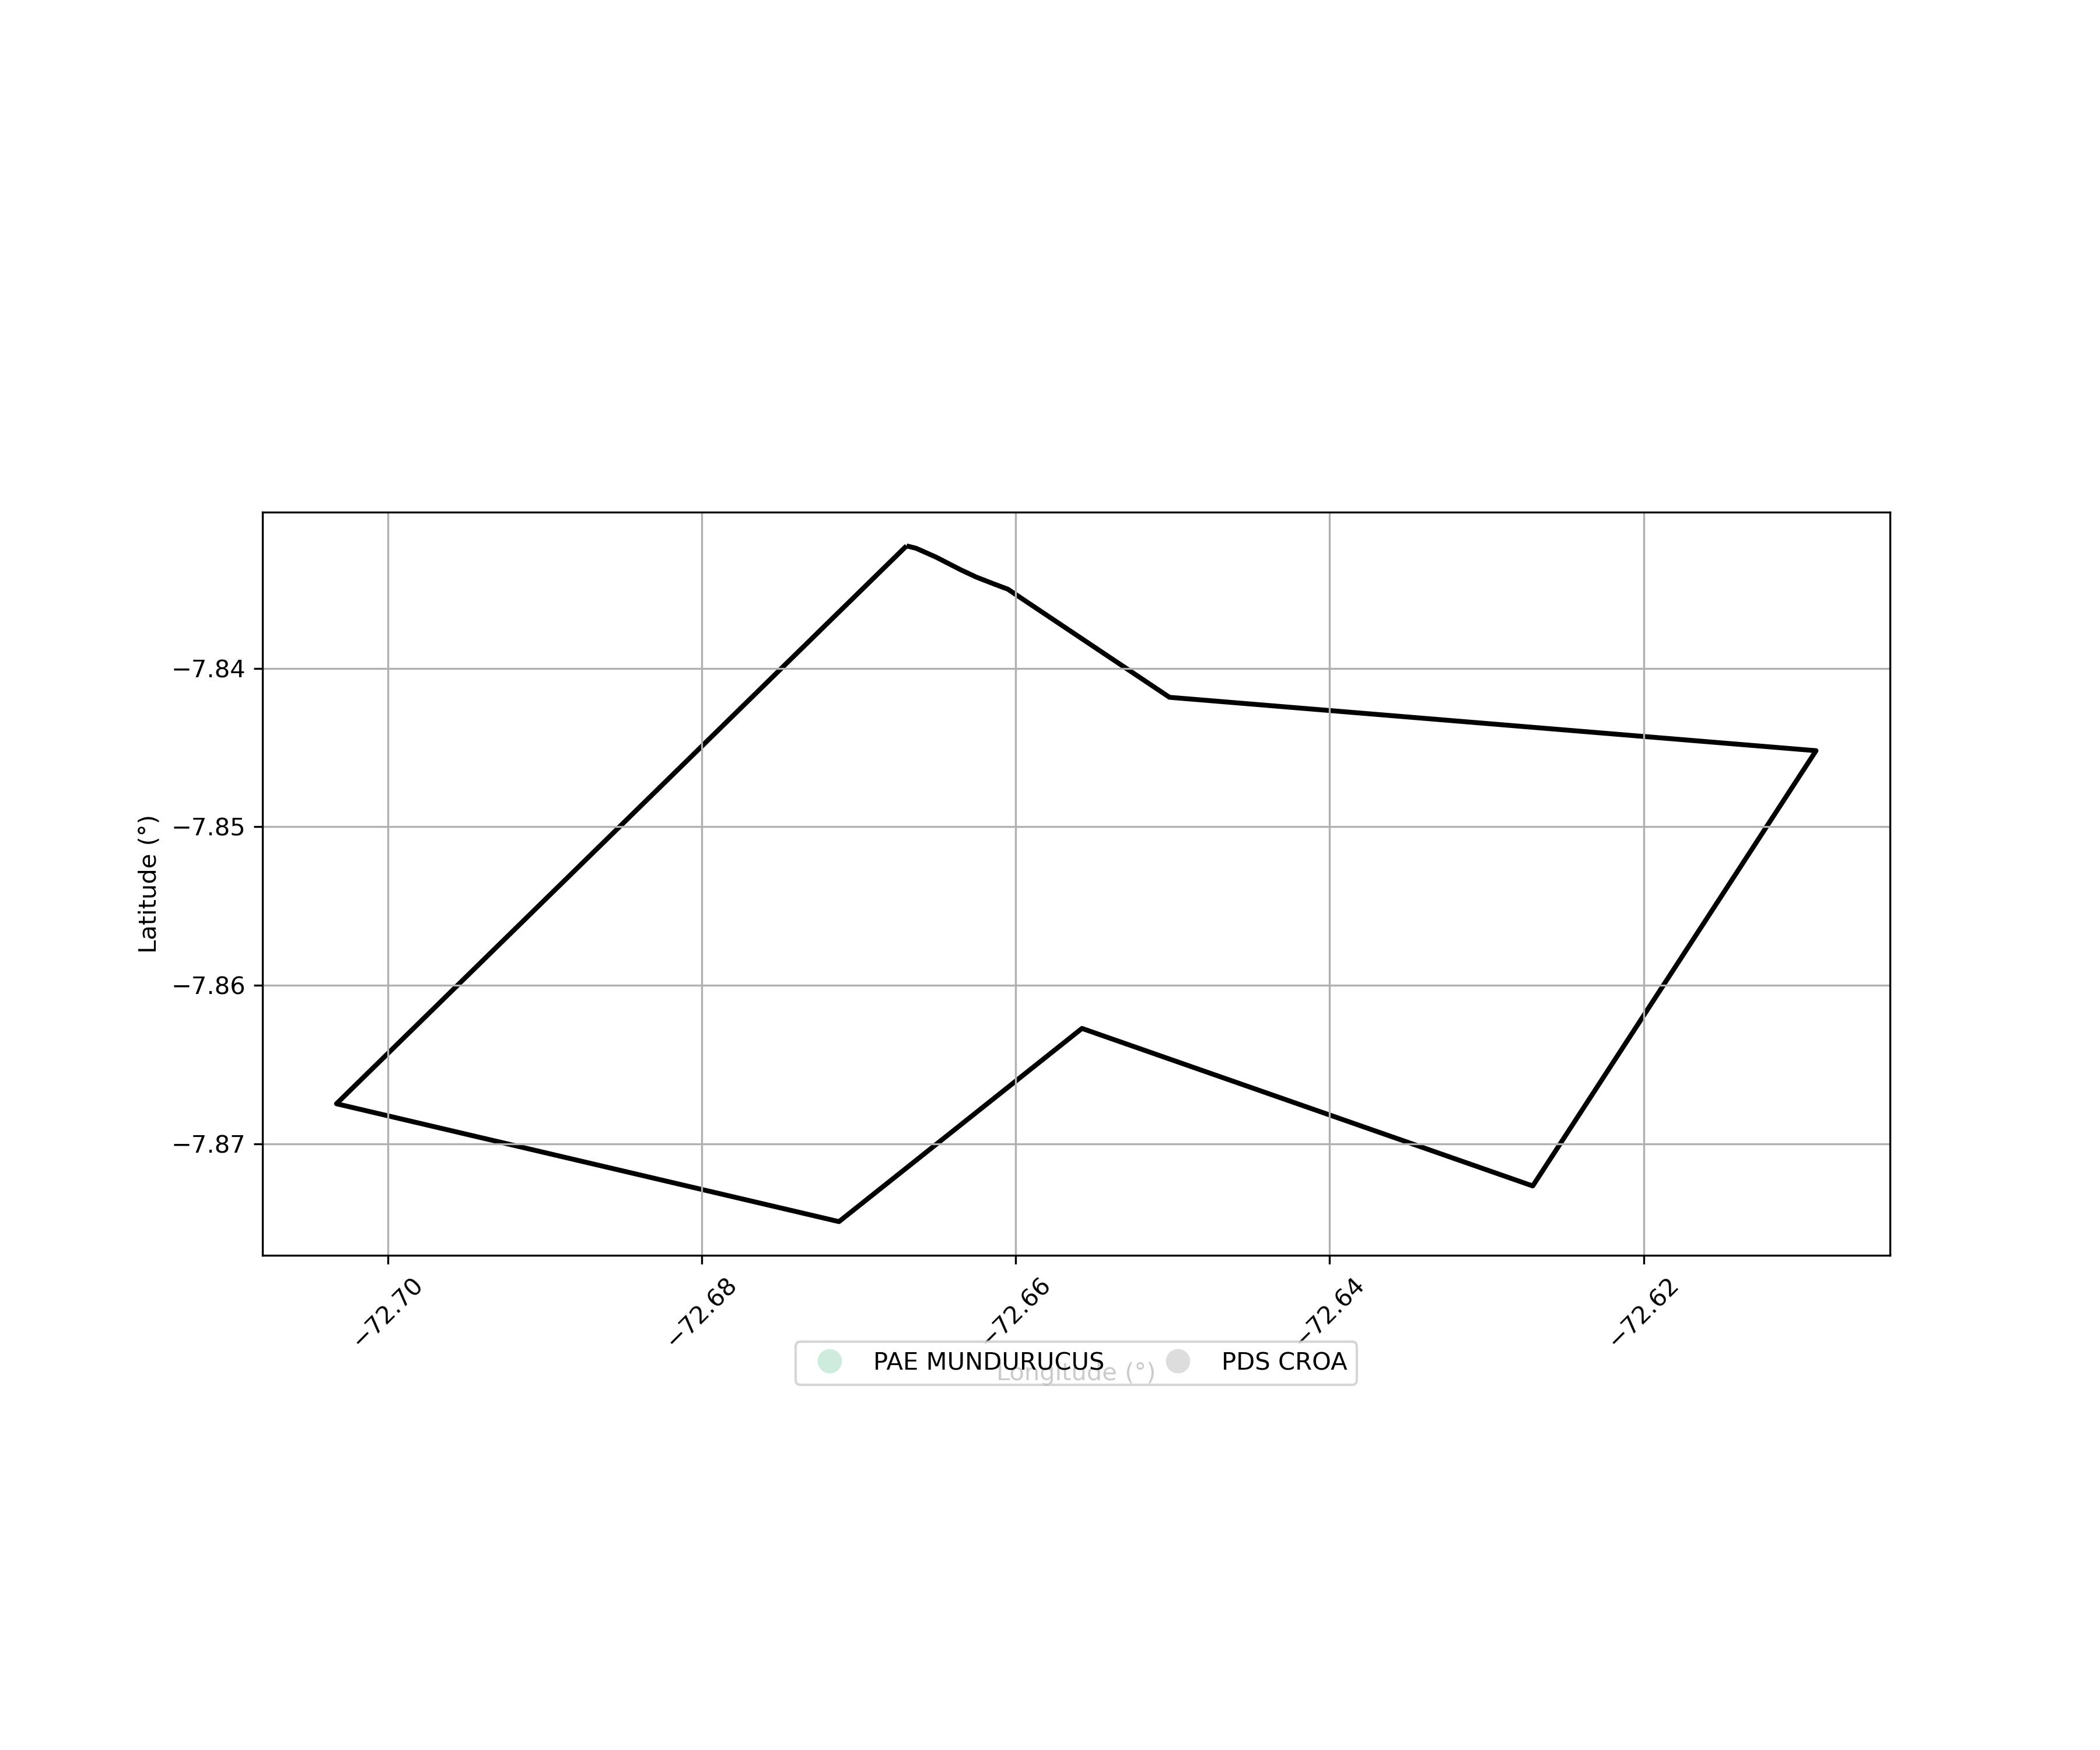

The table this chart was drawn from, first rows:
SIPRA, Nome, Município, Área Sobreposta (ha)
AC0155000, PAE MUNDURUCUS, CRUZEIRO DO SUL, 4.884
AC0162000, PDS CROA, CRUZEIRO DO SUL, 0.0006711
